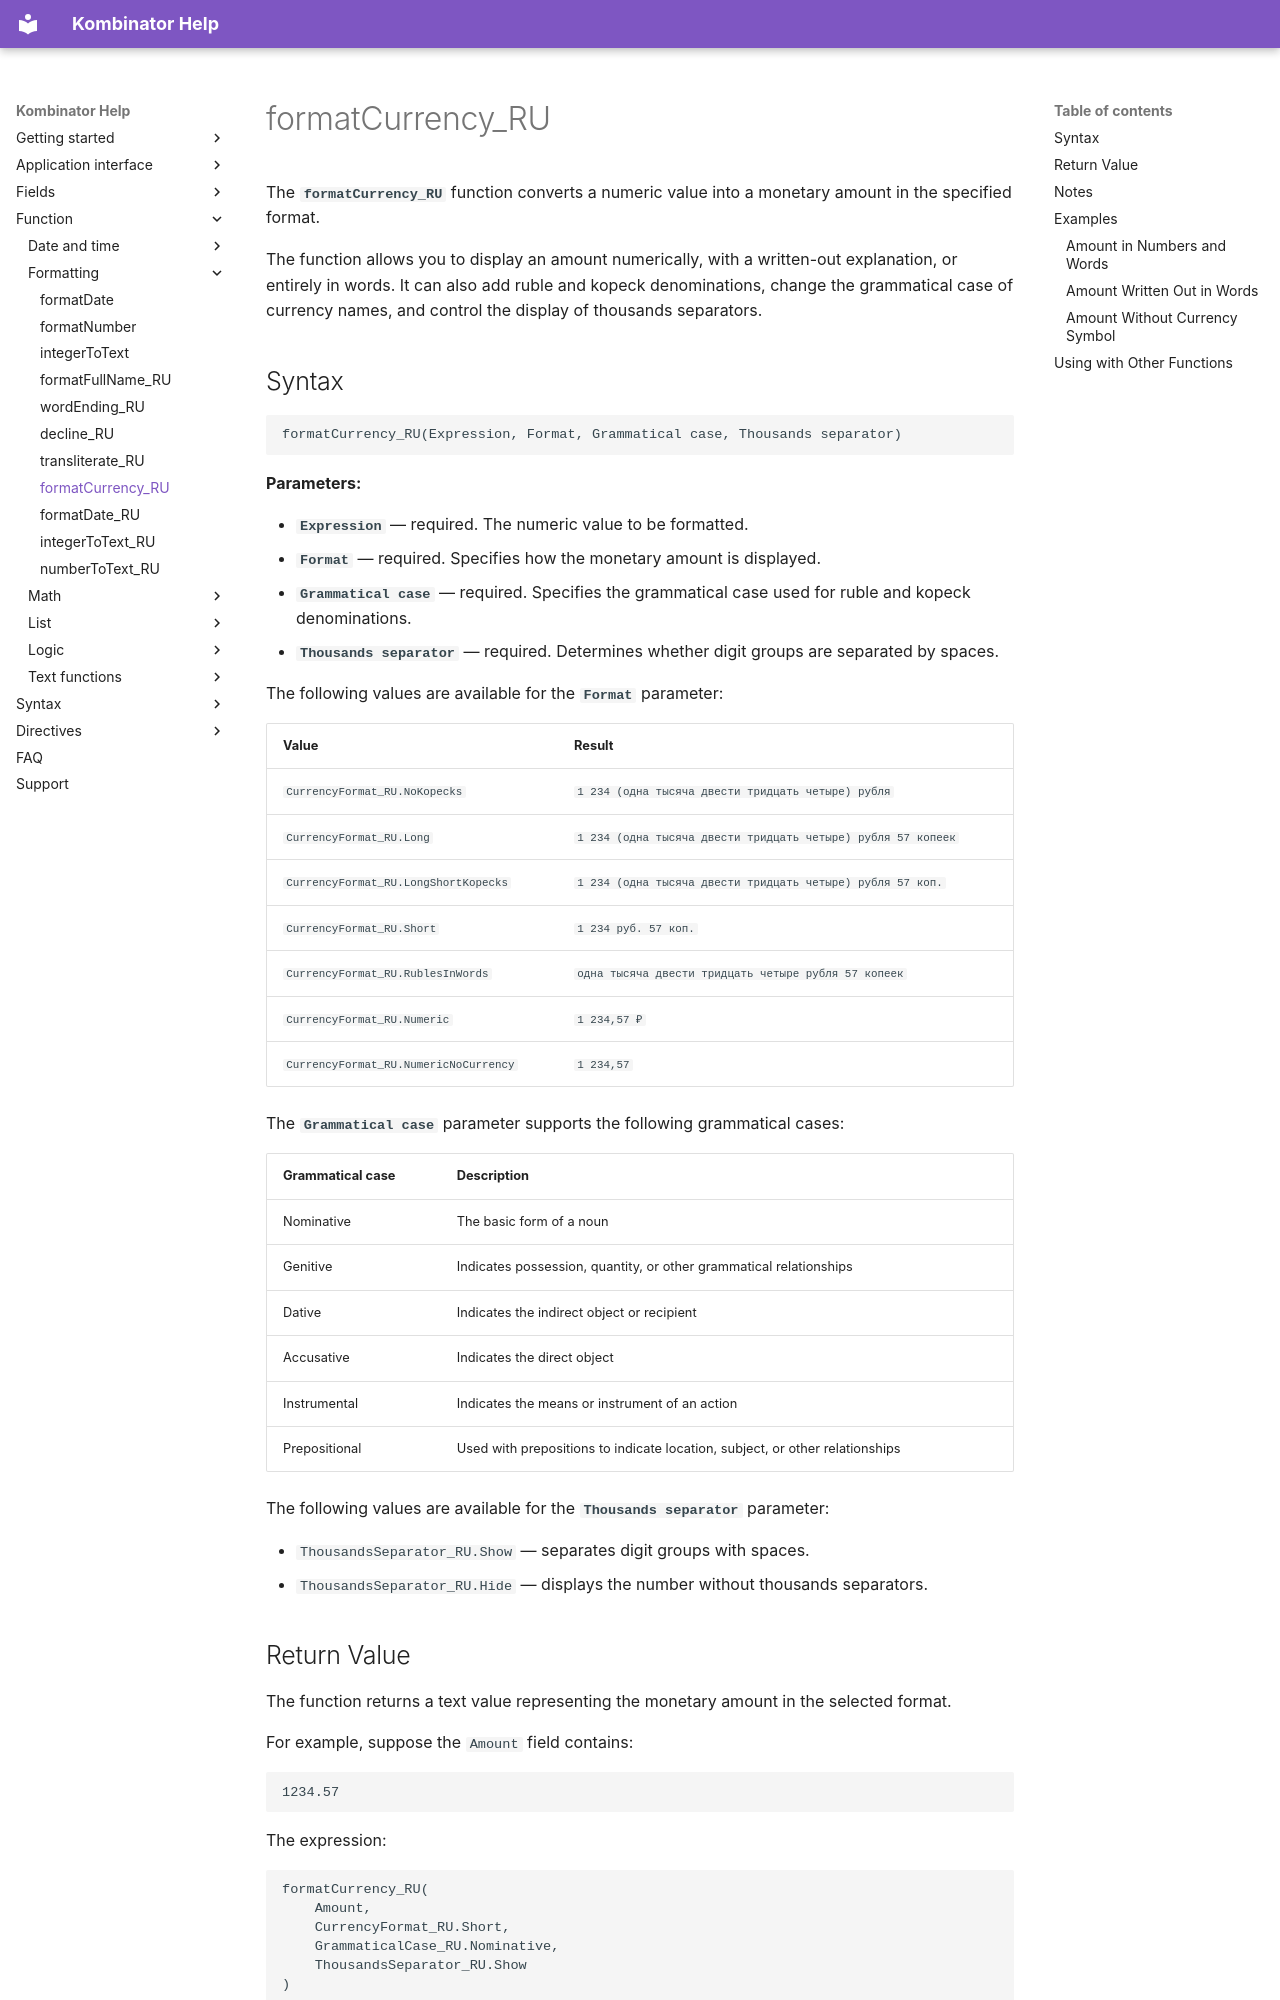

repository: EvgenyAkinshin/kombinator_help_en · page: ReferenceGuide/functions/Formatting/formatCurrency_RU/index.html · generator: mkdocs

# formatCurrency_RU

The **`formatCurrency_RU`** function converts a numeric value into a monetary amount in the specified format.

The function allows you to display an amount numerically, with a written-out explanation, or entirely in words. It can also add ruble and kopeck denominations, change the grammatical case of currency names, and control the display of thousands separators.
